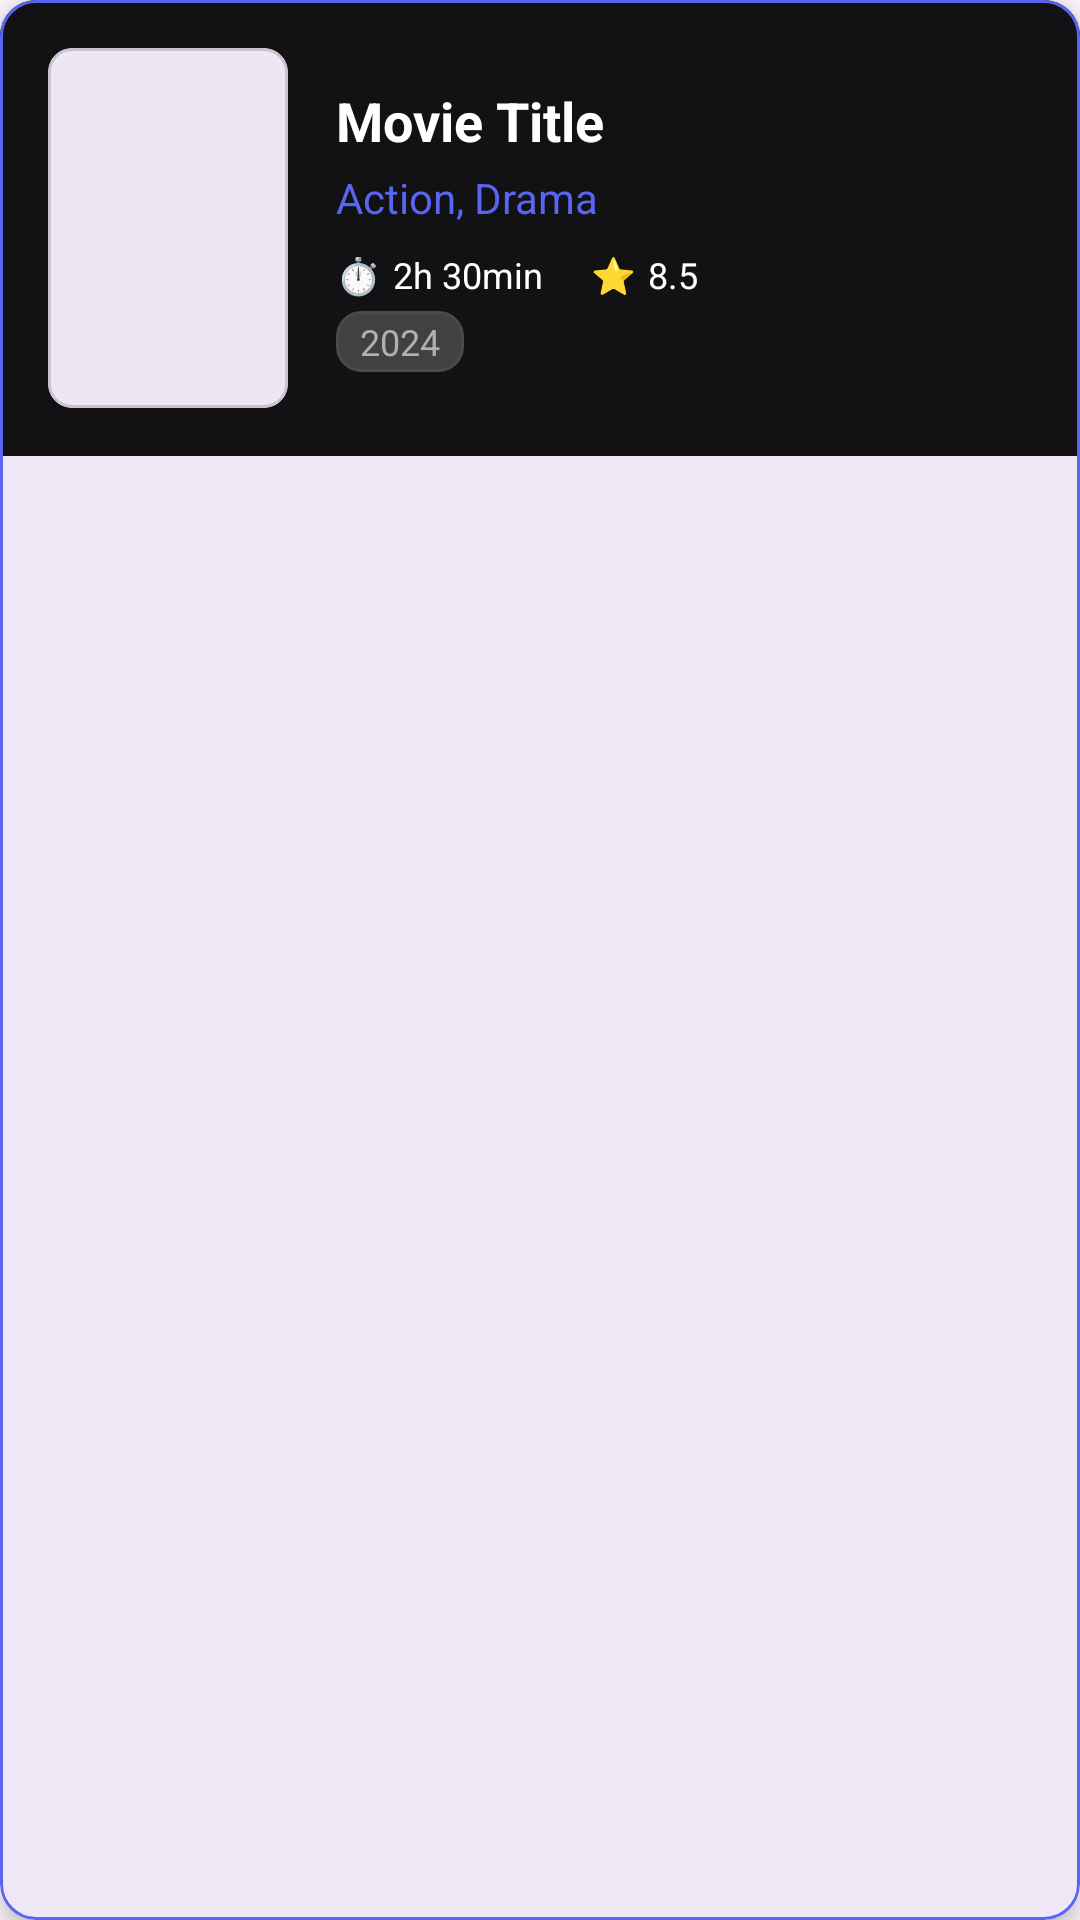

Write the Android layout XML for this screen, with the resource values it uses.
<!-- AndroidManifest.xml: application theme Theme.Moviebooking -->
<!-- res/layout/movie_item_layout.xml -->
<?xml version="1.0" encoding="utf-8"?>
<com.google.android.material.card.MaterialCardView xmlns:android="http://schemas.android.com/apk/res/android"
    xmlns:app="http://schemas.android.com/apk/res-auto"
    android:layout_width="match_parent"
    android:layout_height="wrap_content"
    android:layout_marginHorizontal="8dp"
    android:layout_marginVertical="4dp"
    app:cardCornerRadius="12dp"
    app:cardElevation="4dp"
    app:strokeColor="@color/blurple"
    app:strokeWidth="1dp">

    <LinearLayout
        android:layout_width="match_parent"
        android:layout_height="wrap_content"
        android:orientation="horizontal"
        android:padding="16dp"
        android:background="@color/dark_charcoal">

        
        <com.google.android.material.card.MaterialCardView
            android:layout_width="80dp"
            android:layout_height="120dp"
            app:cardCornerRadius="8dp"
            app:cardElevation="2dp">

            <ImageView
                android:id="@+id/imgMovieThumbnail"
                android:layout_width="match_parent"
                android:layout_height="match_parent"
                android:scaleType="centerCrop"
                android:src="@drawable/ic_launcher_background" />
        </com.google.android.material.card.MaterialCardView>

        
        <LinearLayout
            android:layout_width="0dp"
            android:layout_height="wrap_content"
            android:layout_weight="1"
            android:orientation="vertical"
            android:layout_marginStart="16dp"
            android:layout_gravity="center_vertical">

            
            <TextView
                android:id="@+id/txtMovieTitle"
                android:layout_width="match_parent"
                android:layout_height="wrap_content"
                android:text="Movie Title"
                android:textColor="@android:color/white"
                android:textSize="18sp"
                android:textStyle="bold"
                android:maxLines="2"
                android:ellipsize="end" />

            
            <TextView
                android:id="@+id/txtMovieGenre"
                android:layout_width="match_parent"
                android:layout_height="wrap_content"
                android:text="Action, Drama"
                android:textColor="@color/blurple"
                android:textSize="14sp"
                android:layout_marginTop="4dp"
                android:maxLines="1"
                android:ellipsize="end" />

            
            <LinearLayout
                android:layout_width="match_parent"
                android:layout_height="wrap_content"
                android:orientation="horizontal"
                android:layout_marginTop="8dp">

                
                <LinearLayout
                    android:layout_width="wrap_content"
                    android:layout_height="wrap_content"
                    android:orientation="horizontal"
                    android:gravity="center_vertical">

                    <TextView
                        android:layout_width="wrap_content"
                        android:layout_height="wrap_content"
                        android:text="⏱️"
                        android:textSize="12sp" />

                    <TextView
                        android:id="@+id/txtMovieDuration"
                        android:layout_width="wrap_content"
                        android:layout_height="wrap_content"
                        android:text="2h 30min"
                        android:textColor="@android:color/white"
                        android:textSize="12sp"
                        android:layout_marginStart="4dp" />
                </LinearLayout>

                
                <LinearLayout
                    android:layout_width="wrap_content"
                    android:layout_height="wrap_content"
                    android:orientation="horizontal"
                    android:gravity="center_vertical"
                    android:layout_marginStart="16dp">

                    <TextView
                        android:layout_width="wrap_content"
                        android:layout_height="wrap_content"
                        android:text="⭐"
                        android:textSize="12sp" />

                    <TextView
                        android:id="@+id/txtMovieRating"
                        android:layout_width="wrap_content"
                        android:layout_height="wrap_content"
                        android:text="8.5"
                        android:textColor="@android:color/white"
                        android:textSize="12sp"
                        android:layout_marginStart="4dp" />
                </LinearLayout>
            </LinearLayout>

            
            <TextView
                android:id="@+id/txtMovieYear"
                android:layout_width="wrap_content"
                android:layout_height="wrap_content"
                android:text="2024"
                android:textColor="#B0B0B0"
                android:textSize="12sp"
                android:layout_marginTop="4dp"
                android:background="@drawable/year_background"
                android:paddingHorizontal="8dp"
                android:paddingVertical="2dp" />
        </LinearLayout>

        
        <ImageView
            android:layout_width="24dp"
            android:layout_height="24dp"
            android:src="@drawable/ic_arrow_forward"
            android:layout_gravity="center_vertical"
            android:layout_marginStart="8dp"
            app:tint="@color/blurple" />
    </LinearLayout>
</com.google.android.material.card.MaterialCardView>
<!-- resources referenced by this layout -->
<resources>
  <color name="blurple">#5865f2</color>
  <color name="dark_charcoal">#121214</color>
  <!-- drawable year_background (drawable) -->
  <?xml version="1.0" encoding="utf-8"?>
  <shape xmlns:android="http://schemas.android.com/apk/res/android">
      <solid android:color="#33FFFFFF" />
      <corners android:radius="8dp" />
      <stroke android:width="1dp" android:color="#4A4A4A" />
  </shape>
  <style name="Theme.Moviebooking" parent="Base.Theme.Moviebooking" />
  <style name="Base.Theme.Moviebooking" parent="Theme.Material3.DayNight.NoActionBar">
          
          
      </style>
</resources>
